Run: headless pygame with SDL's dummy video driver; simulated clock (each Clock.tick advances the game by its frame time, no real sleeping); random seed 0; keys injected as events and as key.get_pressed() state; no mouse input.
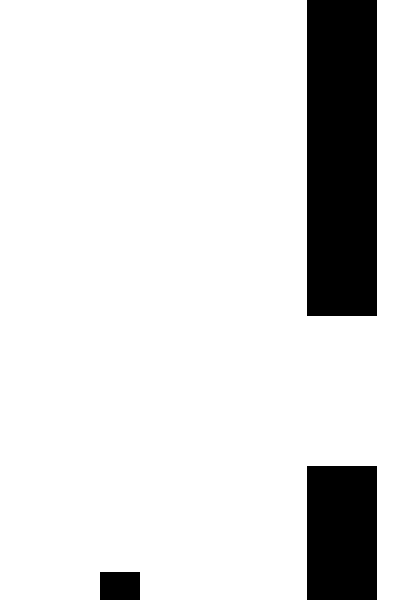
Frame 1 of 1 · flips 1–60 · no input (game ended)

The pygame program that drew these frames:

# 6. Write a Python program to develop flappy game in Pygame.

import pygame
import random
import sys

# Initialize Pygame
pygame.init()

# Screen settings
WIDTH, HEIGHT = 400, 600
screen = pygame.display.set_mode((WIDTH, HEIGHT))
pygame.display.set_caption('Flappy Bird')

# Colors
WHITE = (255, 255, 255)
BLACK = (0, 0, 0)

# Bird settings
BIRD_WIDTH, BIRD_HEIGHT = 40, 40
bird = pygame.Rect(WIDTH // 4, HEIGHT // 2, BIRD_WIDTH, BIRD_HEIGHT)
bird_speed = 0
gravity = 0.5
jump = -10

# Pipe settings
PIPE_WIDTH = 70
PIPE_HEIGHT = 400
pipe_gap = 150
pipe_speed = 3
pipe_frequency = 1500  # milliseconds
last_pipe = pygame.time.get_ticks() - pipe_frequency

pipes = []

# Game loop
running = True
while running:
    for event in pygame.event.get():
        if event.type == pygame.QUIT:
            running = False
        if event.type == pygame.KEYDOWN:
            if event.key == pygame.K_SPACE:
                bird_speed = jump

    # Bird movement
    bird_speed += gravity
    bird.y += bird_speed

    # Generate pipes
    time_now = pygame.time.get_ticks()
    if time_now - last_pipe > pipe_frequency:
        pipe_top = pygame.Rect(WIDTH, 0, PIPE_WIDTH, random.randint(100, HEIGHT - pipe_gap - 100))
        pipe_bottom = pygame.Rect(WIDTH, pipe_top.height + pipe_gap, PIPE_WIDTH, HEIGHT - pipe_top.height - pipe_gap)
        pipes.append(pipe_top)
        pipes.append(pipe_bottom)
        last_pipe = time_now

    # Move pipes
    for pipe in pipes:
        pipe.x -= pipe_speed

    # Remove off-screen pipes
    pipes = [pipe for pipe in pipes if pipe.x + PIPE_WIDTH > 0]

    # Check for collisions
    for pipe in pipes:
        if bird.colliderect(pipe):
            running = False

    if bird.top <= 0 or bird.bottom >= HEIGHT:
        running = False

    # Drawing
    screen.fill(WHITE)
    pygame.draw.rect(screen, BLACK, bird)
    for pipe in pipes:
        pygame.draw.rect(screen, BLACK, pipe)

    # Update display
    pygame.display.flip()
    pygame.time.Clock().tick(60)

pygame.quit()
sys.exit()
